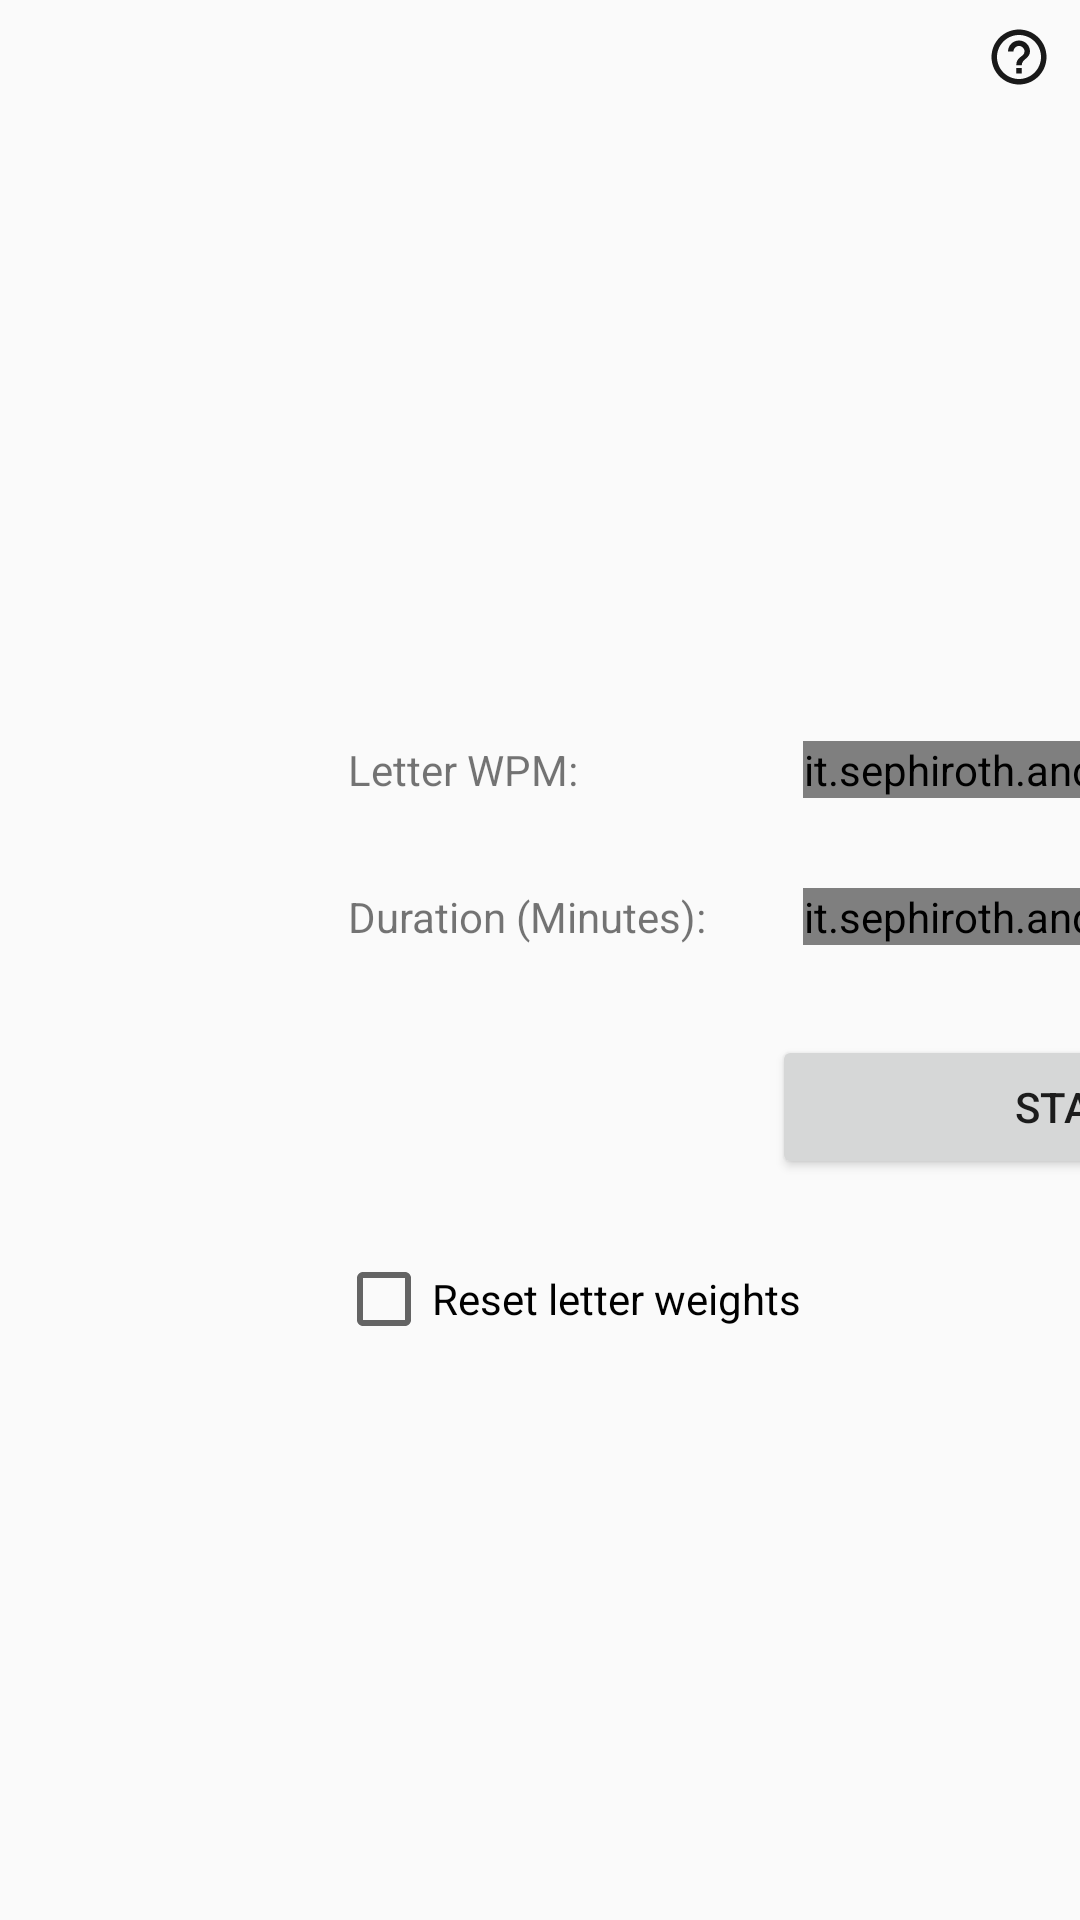

The Android layout XML behind this screen, and the referenced resources:
<!-- AndroidManifest.xml: application theme AppTheme -->
<!-- res/layout/letter_training_start_screen_fragment.xml -->
<?xml version="1.0" encoding="utf-8"?>
<androidx.constraintlayout.widget.ConstraintLayout xmlns:android="http://schemas.android.com/apk/res/android"
    android:layout_width="match_parent"
    android:layout_height="match_parent"
    xmlns:app="http://schemas.android.com/apk/res-auto"
    xmlns:tools="http://schemas.android.com/tools">

    <TextView
        android:id="@+id/session-letter-wpm"
        android:layout_width="wrap_content"
        android:layout_height="wrap_content"
        android:layout_marginStart="8dp"
        android:text="Letter WPM:"
        app:layout_constraintBottom_toTopOf="@+id/session-length"
        app:layout_constraintStart_toStartOf="@+id/stats-stopper"
        app:layout_constraintTop_toTopOf="parent"
        app:layout_constraintVertical_chainStyle="packed" />

    <it.sephiroth.android.library.numberpicker.NumberPicker
        android:id="@+id/wpm-number-picker"
        style="@style/NumberPicker.Outlined"
        android:layout_width="wrap_content"
        android:layout_height="wrap_content"
        android:progress="50"
        app:layout_constraintBottom_toBottomOf="@+id/session-letter-wpm"
        app:layout_constraintEnd_toEndOf="@+id/number_picker_minutes"
        app:layout_constraintStart_toStartOf="@+id/number_picker_minutes"
        app:layout_constraintTop_toTopOf="@+id/session-letter-wpm"
        app:picker_max="100"
        app:picker_min="5"
        app:picker_orientation="vertical"
        app:picker_stepSize="1"
        app:picker_tracker="exponential" />

    <TextView
        android:id="@+id/session-length"
        android:layout_width="wrap_content"
        android:layout_height="wrap_content"
        android:layout_marginStart="8dp"
        android:layout_marginTop="30dp"
        android:text="Duration (Minutes):"
        app:layout_constraintBottom_toTopOf="@+id/start-button"
        app:layout_constraintStart_toStartOf="@+id/stats-stopper"
        app:layout_constraintTop_toBottomOf="@+id/session-letter-wpm" />

    <it.sephiroth.android.library.numberpicker.NumberPicker
        android:id="@+id/number_picker_minutes"
        style="@style/NumberPicker.Outlined"
        android:layout_width="wrap_content"
        android:layout_height="wrap_content"
        android:layout_marginStart="32dp"
        android:progress="1"
        app:layout_constraintBottom_toBottomOf="@+id/session-length"
        app:layout_constraintStart_toEndOf="@+id/session-length"
        app:layout_constraintTop_toTopOf="@+id/session-length"
        app:picker_max="100"
        app:picker_min="1"
        app:picker_orientation="vertical"
        app:picker_stepSize="1"
        app:picker_tracker="exponential" />

    <Button
        android:id="@+id/start-button"
        android:layout_width="204dp"
        android:layout_height="wrap_content"
        android:layout_marginTop="30dp"
        android:text="Start"
        android:textAlignment="center"
        app:layout_constraintBottom_toBottomOf="parent"
        app:layout_constraintEnd_toEndOf="@+id/number_picker_minutes"
        app:layout_constraintStart_toStartOf="@+id/stats-stopper"
        app:layout_constraintTop_toBottomOf="@+id/session-length" />


    <androidx.constraintlayout.widget.Guideline
        android:id="@+id/stats-stopper"
        android:layout_width="wrap_content"
        android:layout_height="wrap_content"
        android:orientation="vertical"
        app:layout_constraintGuide_percent="0.3" />

    <androidx.constraintlayout.widget.Guideline
        android:id="@+id/guideline17"
        android:layout_width="wrap_content"
        android:layout_height="wrap_content"
        android:orientation="vertical"
        app:layout_constraintGuide_percent="0.53" />

    <androidx.constraintlayout.widget.Guideline
        android:id="@+id/guideline18"
        android:layout_width="wrap_content"
        android:layout_height="wrap_content"
        android:orientation="horizontal"
        app:layout_constraintGuide_percent="0.2" />

    <CheckBox
        android:id="@+id/reset-weights"
        android:layout_width="wrap_content"
        android:layout_height="wrap_content"
        android:layout_marginStart="4dp"
        android:layout_marginTop="24dp"
        android:text="Reset letter weights"
        app:layout_constraintStart_toStartOf="@+id/stats-stopper"
        app:layout_constraintTop_toBottomOf="@+id/start-button" />

    <ImageView
        android:id="@+id/wpmhelp"
        android:layout_width="25dp"
        android:layout_height="22dp"
        android:layout_marginTop="8dp"
        android:layout_marginEnd="8dp"
        app:layout_constraintEnd_toEndOf="parent"
        app:layout_constraintTop_toTopOf="parent"
        android:tooltipText="Make sure not to set your Words Per Minute (WPM) too low! Learning the letters at lower speeds can cause you "
        app:srcCompat="@drawable/ic_help_outline" />


</androidx.constraintlayout.widget.ConstraintLayout>
<!-- resources referenced by this layout -->
<resources>
  <!-- drawable ic_help_outline (drawable) -->
  <vector android:alpha="0.9" android:height="24dp"
      android:viewportHeight="24.0" android:viewportWidth="24.0"
      android:width="24dp" xmlns:android="http://schemas.android.com/apk/res/android">
      <path android:fillColor="#FF000000" android:pathData="M11,18h2v-2h-2v2zM12,2C6.48,2 2,6.48 2,12s4.48,10 10,10 10,-4.48 10,-10S17.52,2 12,2zM12,20c-4.41,0 -8,-3.59 -8,-8s3.59,-8 8,-8 8,3.59 8,8 -3.59,8 -8,8zM12,6c-2.21,0 -4,1.79 -4,4h2c0,-1.1 0.9,-2 2,-2s2,0.9 2,2c0,2 -3,1.75 -3,5h2c0,-2.25 3,-2.5 3,-5 0,-2.21 -1.79,-4 -4,-4z"/>
  </vector>
  <style name="AppTheme" parent="Theme.AppCompat.Light.DarkActionBar">
          
          <item name="colorPrimary">@color/colorPrimary</item>
          <item name="colorPrimaryDark">@color/colorPrimaryDark</item>
          <item name="colorAccent">@color/colorAccent</item>
      </style>
  <color name="colorPrimary">#3C3C3C</color>
  <color name="colorPrimaryDark">#1A1A1A</color>
  <color name="colorAccent">#381d09</color>
</resources>
